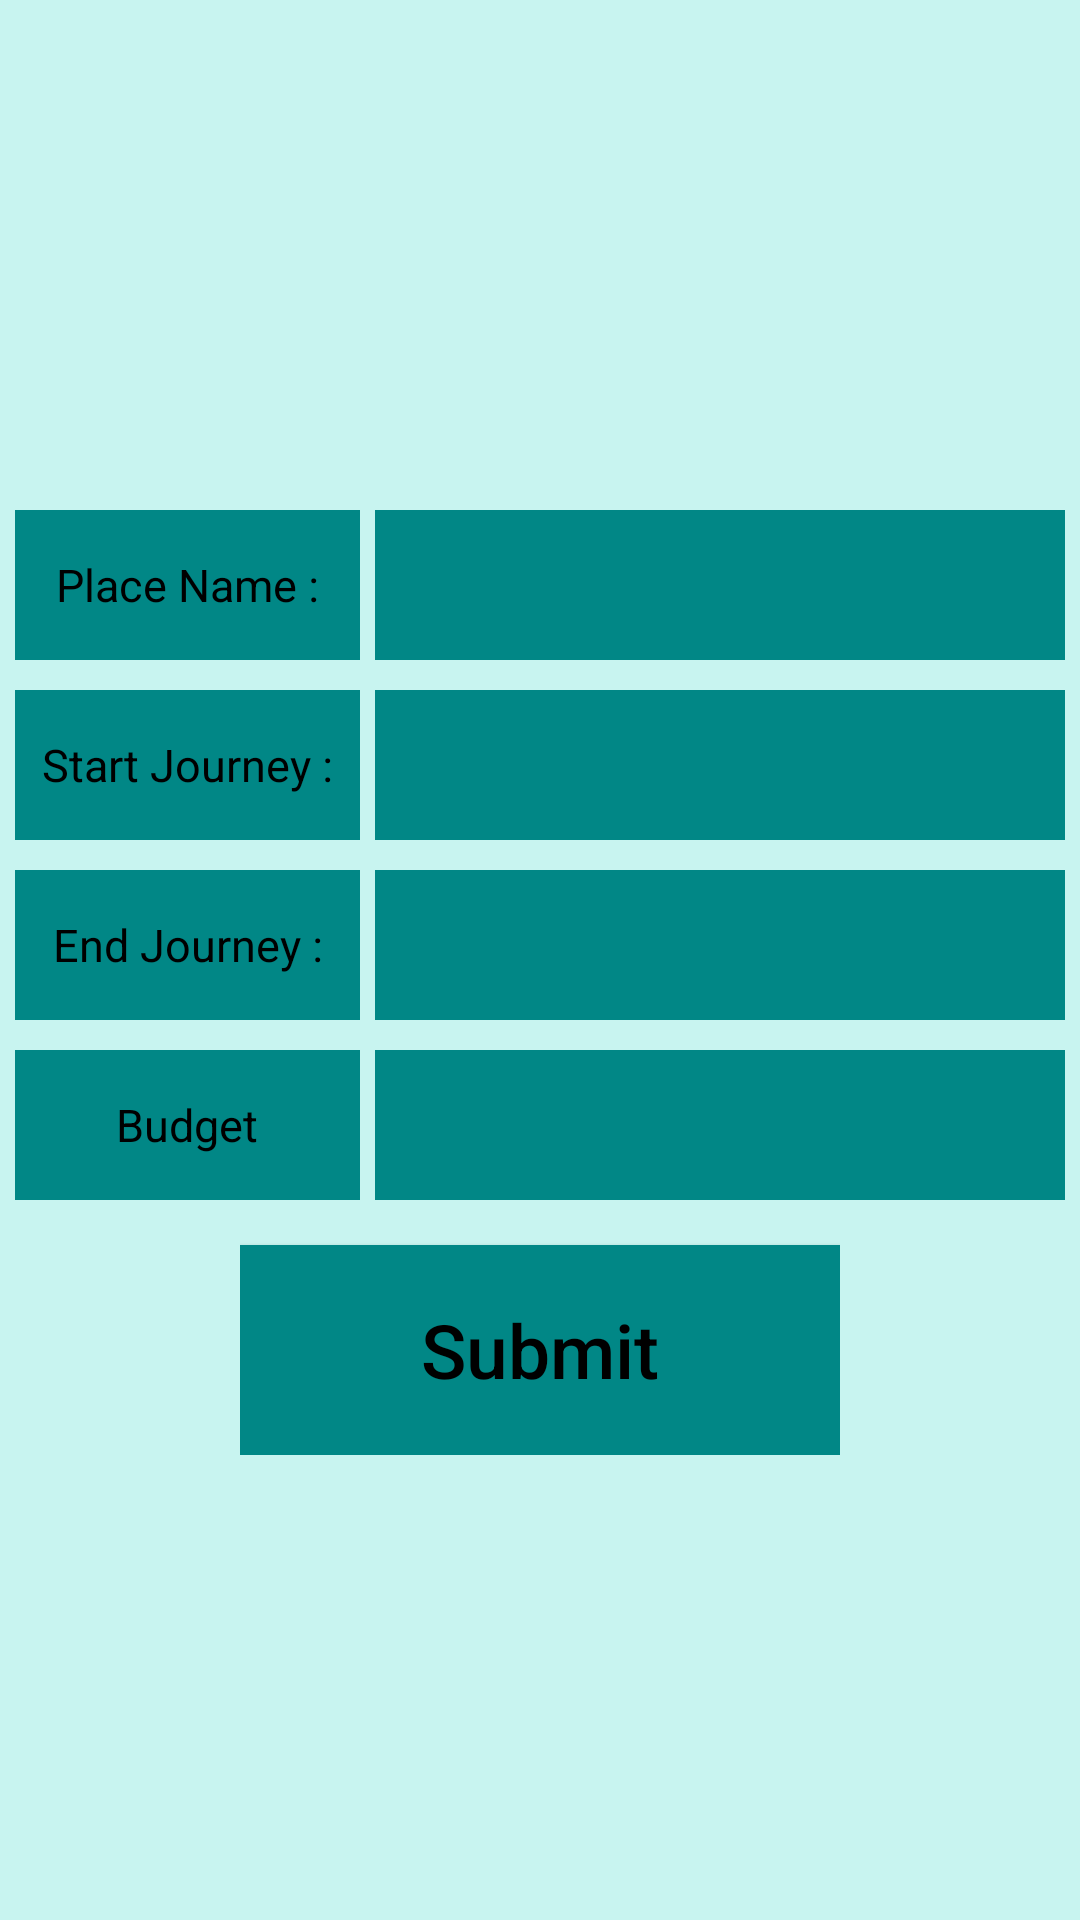

Produce the Android XML layout that renders to this screen, including the resource entries it uses.
<!-- AndroidManifest.xml: application theme AppTheme -->
<!-- res/layout/edit_event_f.xml -->
<?xml version="1.0" encoding="utf-8"?>
<LinearLayout xmlns:android="http://schemas.android.com/apk/res/android"
    android:layout_width="match_parent"
    android:layout_height="match_parent"
    android:background="@color/background"
    android:orientation="vertical">

    <LinearLayout
        android:layout_width="match_parent"
        android:layout_height="match_parent"
        android:layout_gravity="center"
        android:layout_marginBottom="10sp"
        android:layout_marginTop="20sp"
        android:background="@color/background"
        android:gravity="center"
        android:orientation="vertical">

        <LinearLayout
            android:layout_width="match_parent"
            android:layout_height="wrap_content"
            android:layout_margin="5sp"
            android:layout_marginTop="10sp"
            android:gravity="center"
            android:orientation="horizontal">

            <TextView
                android:layout_width="0dp"
                android:layout_height="50dp"
                android:layout_marginRight="5sp"
                android:layout_weight=".5"
                android:background="@drawable/buttonshape"
                android:gravity="center"
                android:text="Place Name :"
                android:textColor="@color/text_color"
                android:textSize="15sp" />

            <EditText
                android:id="@+id/edit_place_name_ET"
                android:layout_width="0dp"
                android:layout_height="50sp"
                android:layout_weight="1"
                android:background="@drawable/buttonshape"
                android:gravity="center"
                android:textColor="@color/text_color"
                android:textSize="20sp" />
        </LinearLayout>


        <LinearLayout
            android:layout_width="match_parent"
            android:layout_height="wrap_content"
            android:layout_margin="5sp"
            android:gravity="center"
            android:orientation="horizontal">

            <TextView
                android:layout_width="0dp"
                android:layout_height="50sp"
                android:layout_marginRight="5sp"
                android:layout_weight=".5"
                android:background="@drawable/buttonshape"
                android:gravity="center"
                android:text="Start Journey :"
                android:textColor="@color/text_color"
                android:textSize="15sp" />

            <EditText
                android:id="@+id/edit_start_jurney_Date_ET"
                android:layout_width="0dp"
                android:layout_height="50sp"
                android:layout_weight="1"
                android:background="@drawable/buttonshape"
                android:focusable="false"
                android:gravity="center"
                android:textColor="@color/text_color"
                android:textSize="20sp" />
        </LinearLayout>

        <LinearLayout
            android:layout_width="match_parent"
            android:layout_height="wrap_content"
            android:layout_margin="5sp"
            android:gravity="center"
            android:orientation="horizontal">

            <TextView
                android:layout_width="0dp"
                android:layout_height="50sp"
                android:layout_marginRight="5sp"
                android:layout_weight=".5"
                android:background="@drawable/buttonshape"
                android:gravity="center"
                android:text="End Journey :"
                android:textColor="@color/text_color"
                android:textSize="15sp" />

            <EditText
                android:id="@+id/edit_end_journey_date_ET"
                android:layout_width="0dp"
                android:layout_height="50sp"
                android:layout_weight="1"
                android:background="@drawable/buttonshape"
                android:focusable="false"
                android:gravity="center"
                android:textColor="@color/text_color"
                android:textSize="20sp" />
        </LinearLayout>

        <LinearLayout
            android:layout_width="match_parent"
            android:layout_height="wrap_content"
            android:layout_margin="5sp"
            android:gravity="center"
            android:orientation="horizontal">

            <TextView
                android:layout_width="0dp"
                android:layout_height="50sp"
                android:layout_marginRight="5sp"
                android:layout_weight=".5"
                android:background="@drawable/buttonshape"
                android:gravity="center"
                android:text="Budget"
                android:textColor="@color/text_color"
                android:textSize="15sp" />

            <EditText
                android:id="@+id/edit_budjet_journey"
                android:layout_width="0dp"
                android:layout_height="50sp"
                android:layout_weight="1"
                android:background="@drawable/buttonshape"
                android:gravity="center"
                android:inputType="number"
                android:textColor="@color/text_color"
                android:textSize="20sp" />
        </LinearLayout>

        <LinearLayout
            android:layout_width="wrap_content"
            android:layout_height="wrap_content"
            android:orientation="vertical">

            <Button
                android:id="@+id/submit_button_edit"
                android:layout_width="wrap_content"
                android:layout_height="70sp"
                android:layout_marginTop="10sp"
                android:background="@drawable/buttonshape"
                android:text="Submit"
                android:textAllCaps="false"
                android:textColor="@color/text_color"
                android:textSize="25sp" />
        </LinearLayout>
    </LinearLayout>
</LinearLayout>
<!-- resources referenced by this layout -->
<resources>
  <color name="background">#c8f4f0</color>
  <color name="text_color">#000</color>
  <!-- drawable buttonshape (drawable) -->
  <?xml version="1.0" encoding="utf-8"?>
  <shape xmlns:android="http://schemas.android.com/apk/res/android" android:shape="rectangle">
  
      <corners android:radius="0dp"/>
      <gradient
          android:endColor="@color/colorPrimary"
          android:startColor="@color/colorPrimary"
          android:centerColor="@color/colorPrimary"
  
          />
      <size android:height="40dp"
          android:width="200dp"/>
  
  </shape>
  <style name="AppTheme" parent="Theme.AppCompat.Light.DarkActionBar">
          
          <item name="colorPrimary">@color/colorPrimary</item>
          <item name="colorPrimaryDark">@color/colorPrimaryDark</item>
          <item name="colorAccent">@color/colorAccent</item>
  
          //call animation
          <item name="android:windowAnimationStyle">@style/CustomActivityAnimation</item>
      </style>
  <color name="colorPrimary">#018786</color>
  <color name="colorPrimaryDark">#01453e</color>
  <color name="colorAccent">#FF4081</color>
  <style name="CustomActivityAnimation" parent="@android:style/Animation.Activity">
  
          <item name="android:activityOpenEnterAnimation">@anim/slide_in_right</item>
          <item name="android:activityOpenExitAnimation">@anim/slide_out_left</item>
          <item name="android:activityCloseEnterAnimation">@anim/slide_in_left</item>
          <item name="android:activityCloseExitAnimation">@anim/slide_out_right</item>
  
      </style>
</resources>
